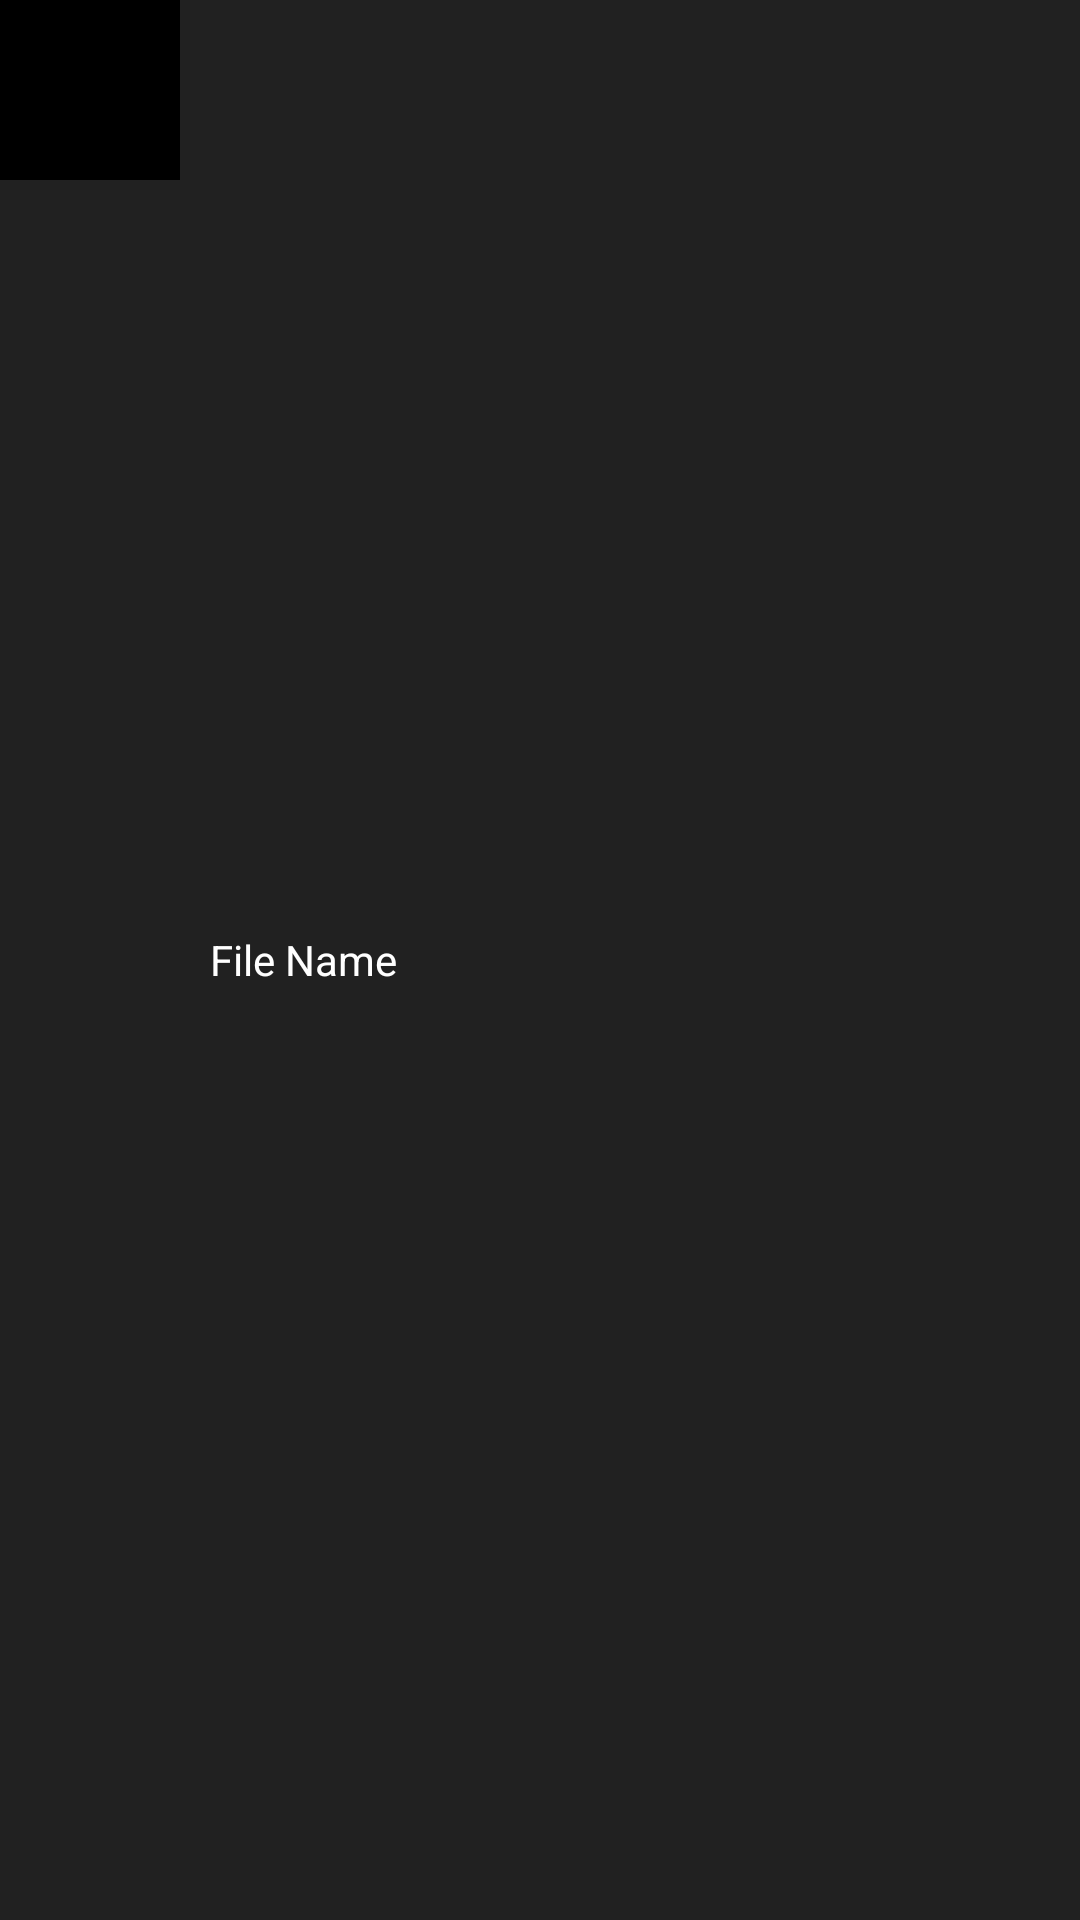

Here is an Android app screen rendered from its layout file. Give the layout XML and the strings, colors and styles it references.
<!-- AndroidManifest.xml: application theme Theme.SmartPlayer -->
<!-- res/layout/music_items.xml -->
<?xml version="1.0" encoding="utf-8"?>
<RelativeLayout
    xmlns:android="http://schemas.android.com/apk/res/android"
    android:layout_width="match_parent"
    android:layout_height="wrap_content"
    android:id="@+id/audio_item"
    android:background="@color/ColorPrimary"
    android:layout_marginTop="5dp"
    >

    <ImageView
        android:layout_width="60dp"
        android:layout_height="60dp"
        android:id="@+id/music_img"
        android:background="@color/black"
        android:padding="5dp"/>
    <TextView
        android:layout_width="wrap_content"
        android:layout_height="wrap_content"
        android:text="File Name"
        android:layout_toEndOf="@+id/music_img"
        android:layout_marginStart="10dp"
        android:layout_centerVertical="true"
        android:textColor="@color/white"
        android:id="@+id/music_file_name"/>

</RelativeLayout>
<!-- resources referenced by this layout -->
<resources>
  <color name="ColorPrimary">#212121</color>
  <color name="black">#FF000000</color>
  <color name="white">#FFFFFFFF</color>
  <style name="Theme.SmartPlayer" parent="Theme.MaterialComponents.DayNight.NoActionBar">
          
          <item name="colorPrimary">@color/purple_500</item>
          <item name="colorPrimaryVariant">@color/purple_700</item>
          <item name="colorOnPrimary">@color/white</item>
          
          <item name="colorSecondary">@color/teal_200</item>
          <item name="colorSecondaryVariant">@color/teal_700</item>
          <item name="colorOnSecondary">@color/black</item>
          
          <item name="android:statusBarColor" tools:targetApi="l">?attr/colorPrimaryVariant</item>
          
      </style>
  <color name="purple_500">@color/ColorBlue</color>
  <color name="purple_700">@color/ColorGray</color>
  <color name="teal_200">#FF03DAC5</color>
  <color name="teal_700">#FF018786</color>
  <color name="ColorBlue">#FF03414C</color>
  <color name="ColorGray">#9b9b9b9b</color>
</resources>
